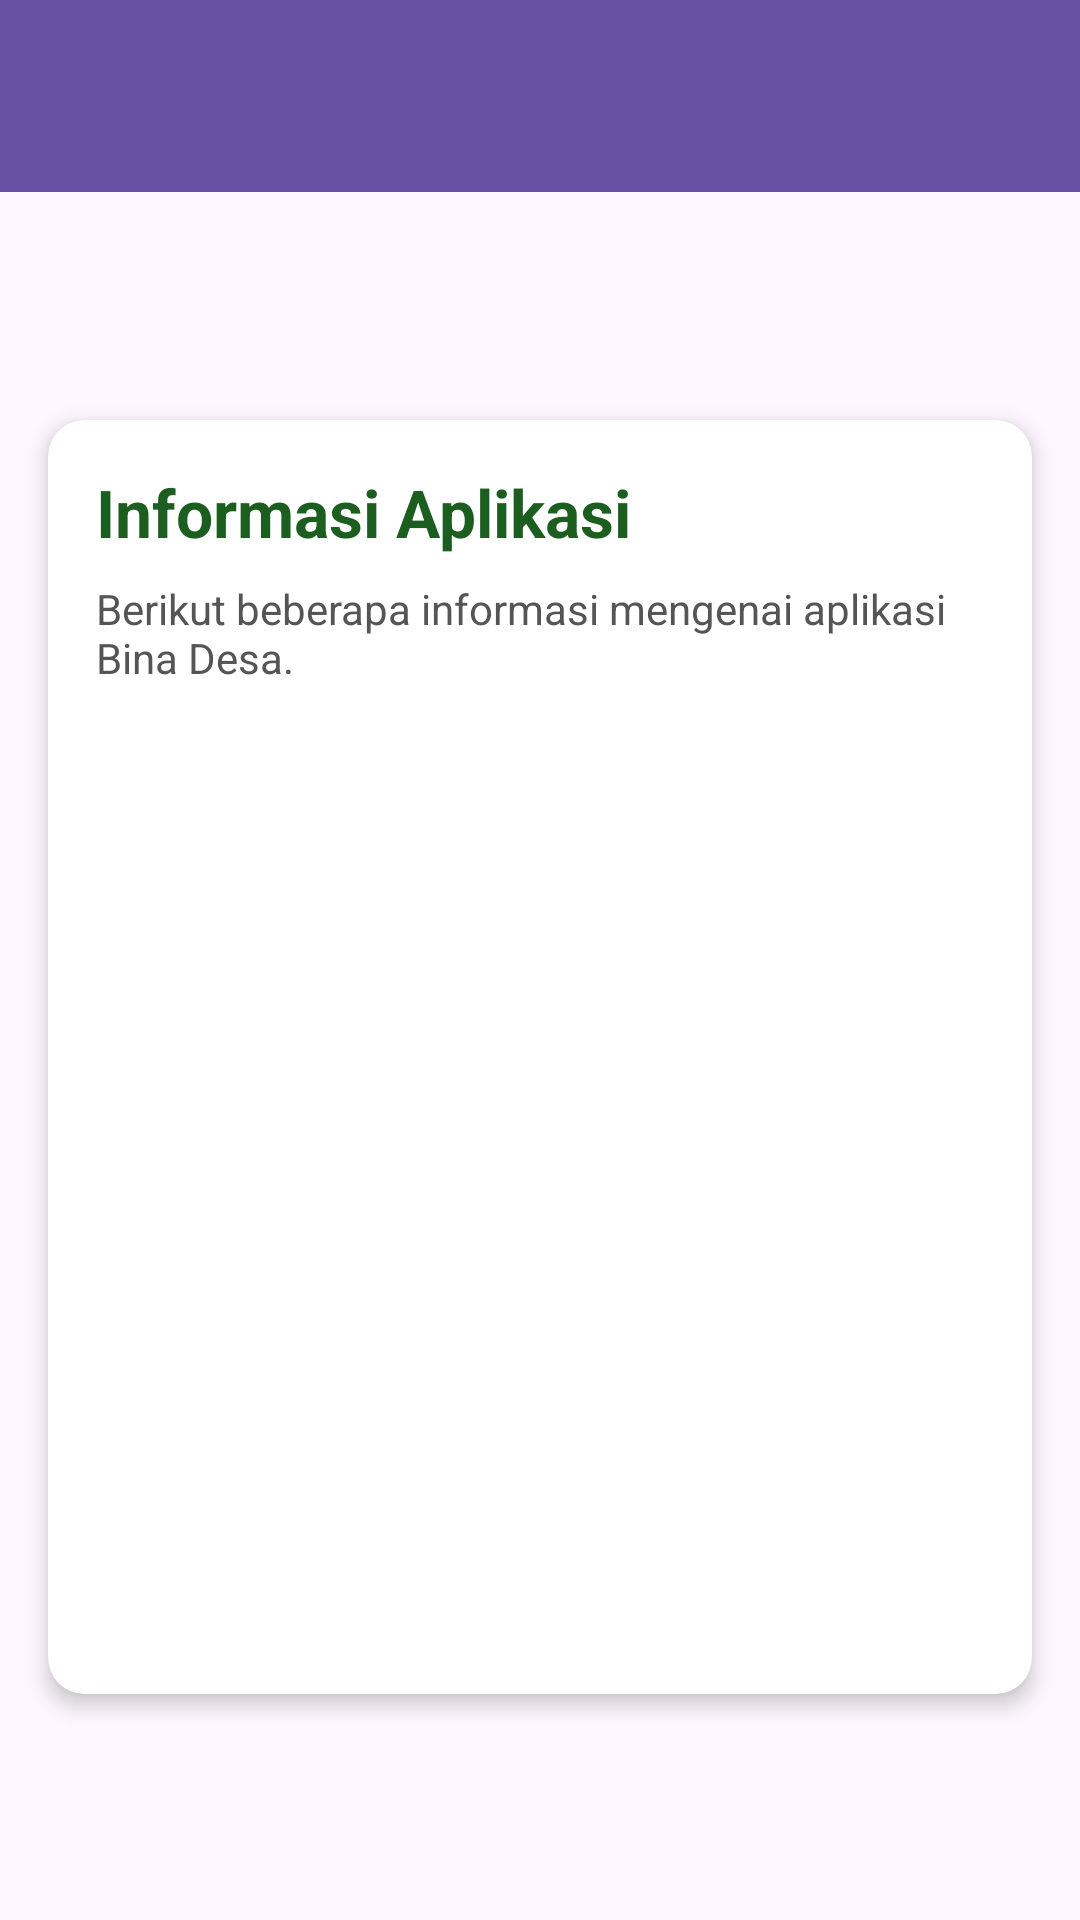

Android layout source for this screen:
<!-- AndroidManifest.xml: application theme Theme.Nonaabstrak -->
<!-- res/layout/activity_setting.xml -->
<?xml version="1.0" encoding="utf-8"?>
<androidx.coordinatorlayout.widget.CoordinatorLayout
    xmlns:android="http://schemas.android.com/apk/res/android"
    xmlns:app="http://schemas.android.com/apk/res-auto"
    android:layout_width="match_parent"
    android:layout_height="match_parent">

    <com.google.android.material.appbar.AppBarLayout
        android:id="@+id/appBarLayout"
        android:layout_width="match_parent"
        android:layout_height="wrap_content"
        android:theme="@style/ThemeOverlay.AppCompat.Dark.ActionBar">

        <androidx.appcompat.widget.Toolbar
            android:id="@+id/toolbar"
            android:layout_width="match_parent"
            android:layout_height="?attr/actionBarSize"
            android:background="?attr/colorPrimary"
            app:titleTextColor="@android:color/white" />

        
        <View
            android:id="@+id/headerWave"
            android:layout_width="match_parent"
            android:layout_height="60dp"
            android:background="@drawable/bg_header_wave" />

    </com.google.android.material.appbar.AppBarLayout>

    
    <LinearLayout
        android:layout_width="match_parent"
        android:layout_height="match_parent"
        android:orientation="vertical"
        app:layout_behavior="@string/appbar_scrolling_view_behavior">

        
        <androidx.cardview.widget.CardView
            android:layout_width="match_parent"
            android:layout_height="wrap_content"
            android:layout_margin="16dp"
            app:cardCornerRadius="12dp"
            app:cardElevation="4dp">

            <LinearLayout
                android:layout_width="match_parent"
                android:layout_height="wrap_content"
                android:orientation="vertical"
                android:padding="16dp">

                <TextView
                    android:layout_width="wrap_content"
                    android:layout_height="wrap_content"
                    android:text="Informasi Aplikasi"
                    android:textSize="22sp"
                    android:textStyle="bold"
                    android:textColor="#1B5E20"
                    android:layout_marginBottom="8dp" />

                <TextView
                    android:layout_width="wrap_content"
                    android:layout_height="wrap_content"
                    android:text="Berikut beberapa informasi mengenai aplikasi Bina Desa."
                    android:textSize="14sp"
                    android:textColor="#555555"
                    android:layout_marginBottom="20dp" />

                <ListView
                    android:id="@+id/listViewSetting"
                    android:layout_width="match_parent"
                    android:layout_height="300dp"
                    android:divider="#E0E0E0"
                    android:dividerHeight="1dp" />

            </LinearLayout>
        </androidx.cardview.widget.CardView>

    </LinearLayout>

</androidx.coordinatorlayout.widget.CoordinatorLayout>
<!-- resources referenced by this layout -->
<resources>
  <style name="Theme.Nonaabstrak" parent="Base.Theme.Nonaabstrak" />
  <style name="Base.Theme.Nonaabstrak" parent="Theme.Material3.DayNight.NoActionBar">
          
          
      </style>
</resources>
